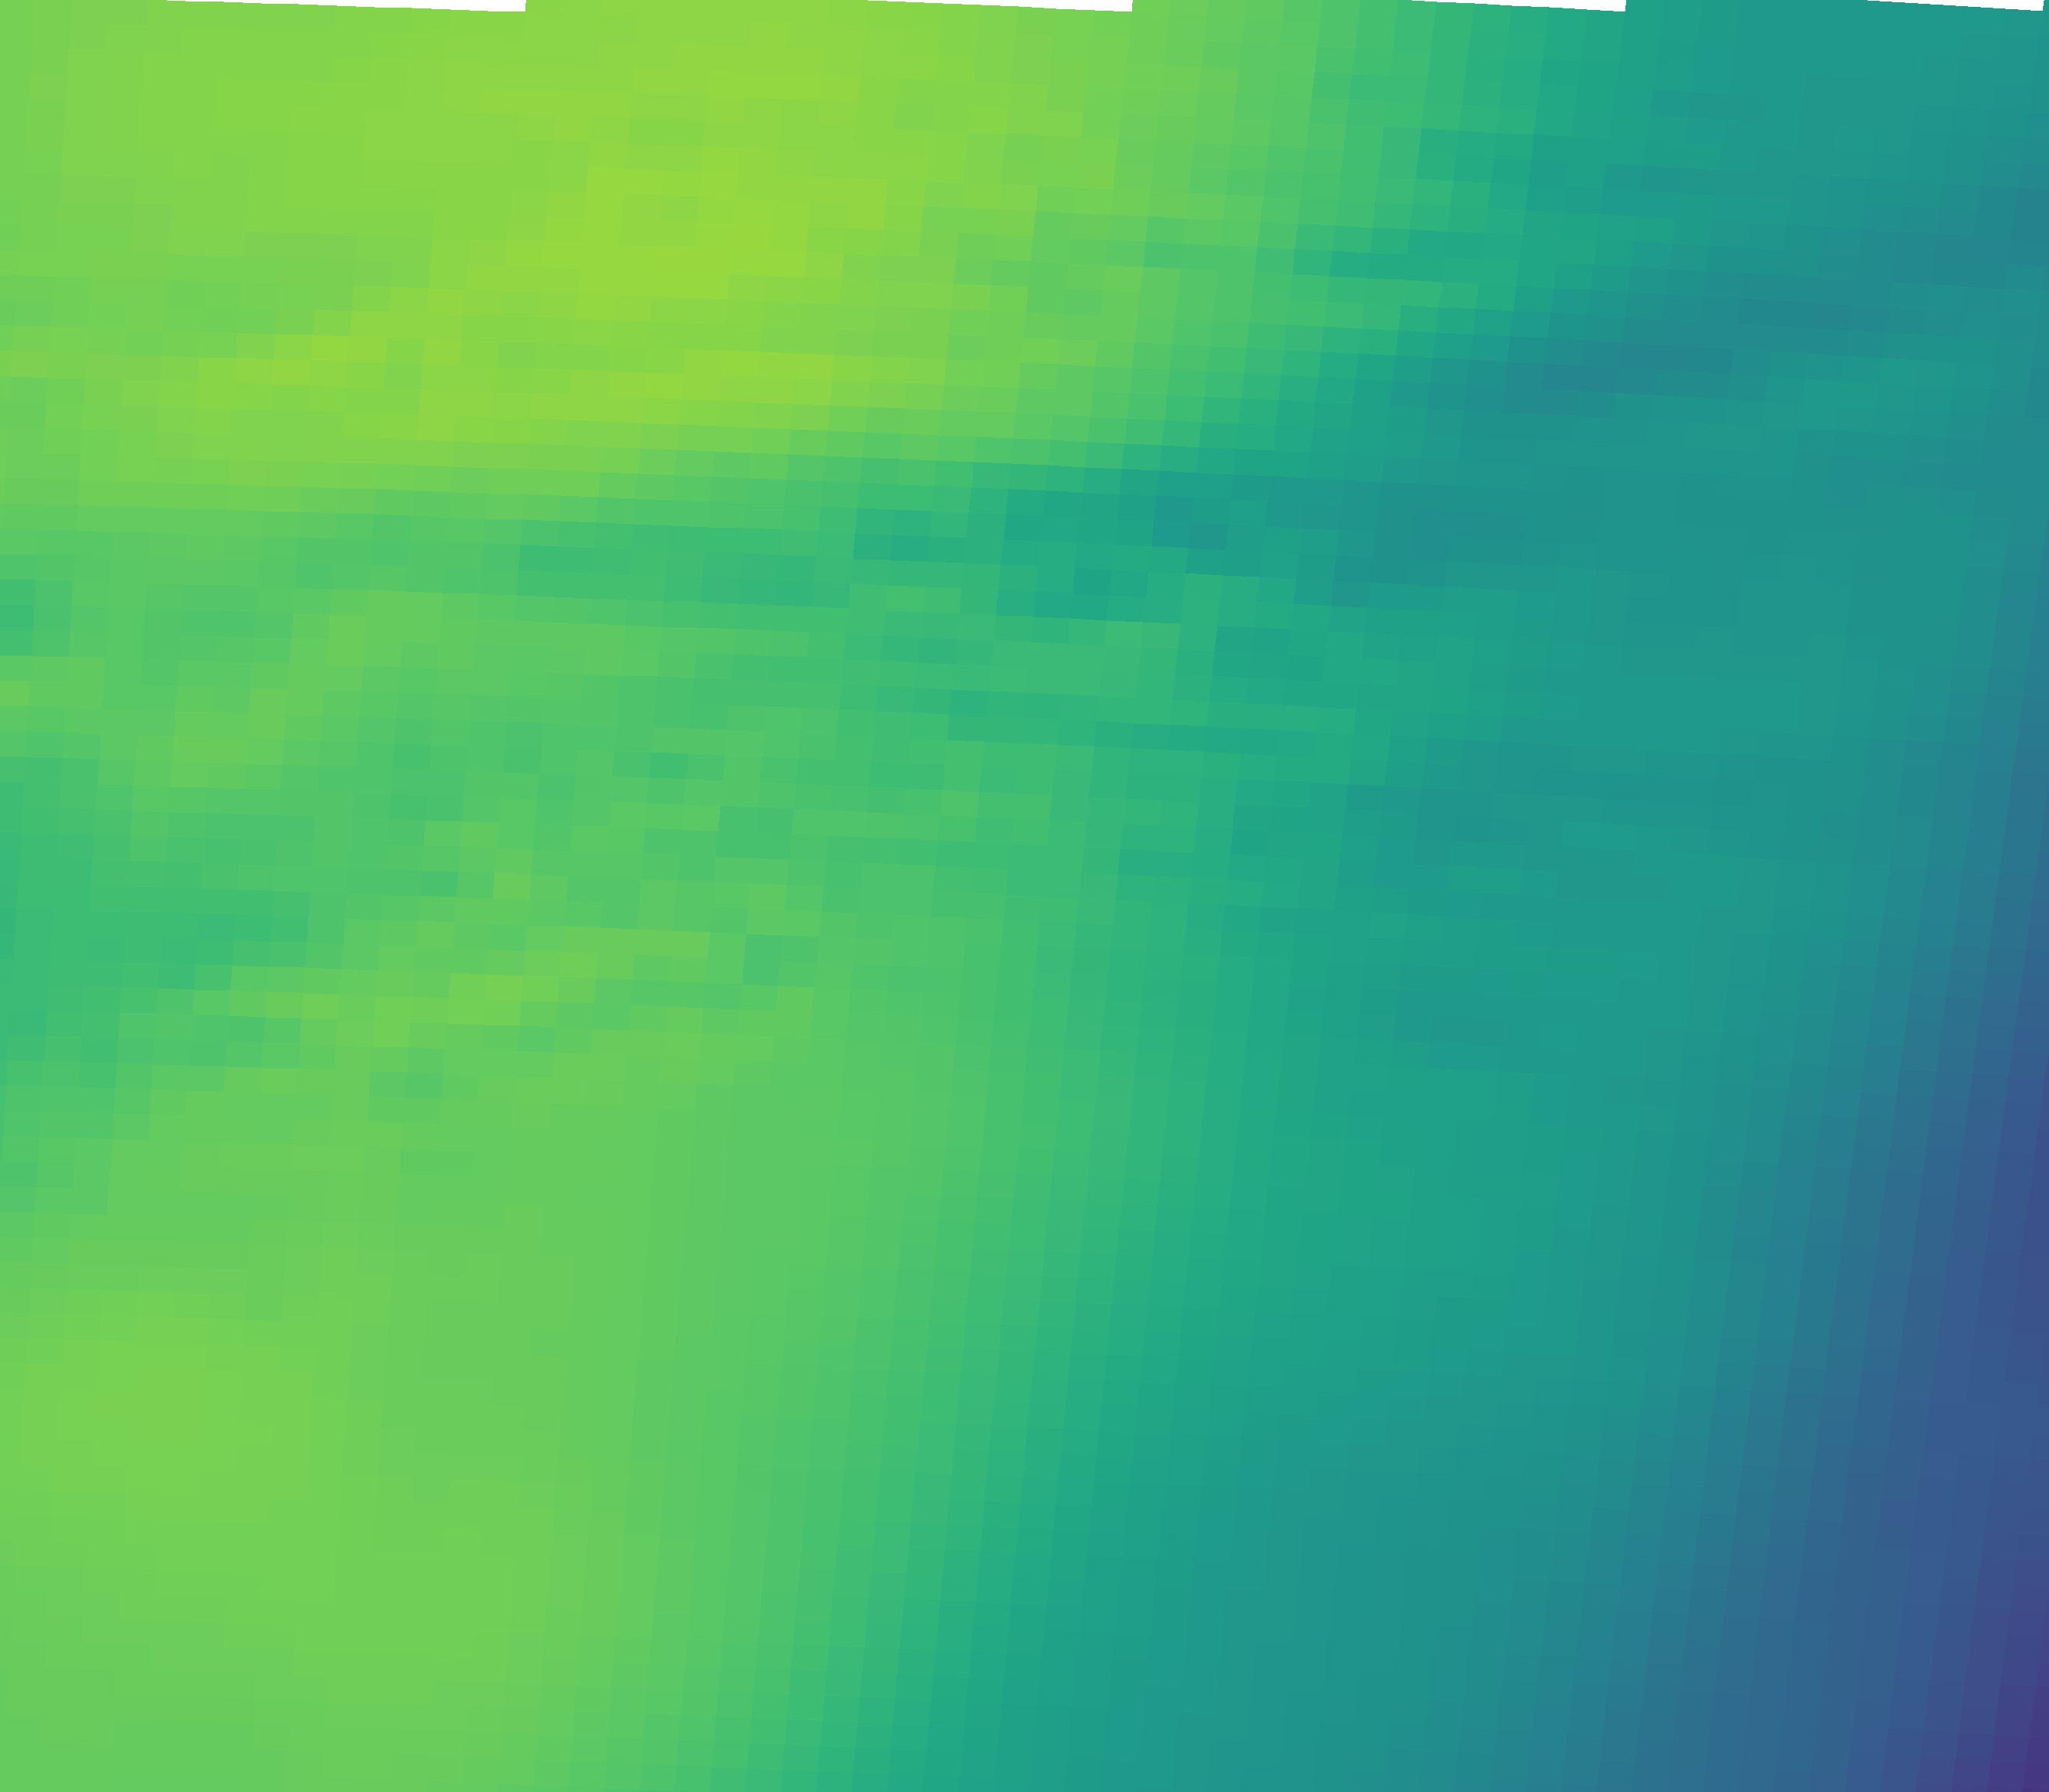

The file beside this chart, header and first rows:
vector_id, pixel_x, pixel_y, latitude, longitude, magnitude, alpha_deg
0, 230, 2034, 44.96, 11.34, 49.06, -90.90
1, 695, 2050, 44.93, 12.04, 48.72, -88.39
2, 1159, 2069, 44.9, 12.73, 42.89, -89.13
3, 1623, 2092, 44.87, 13.43, 35.07, -88.29
4, 2087, 2117, 44.83, 14.12, 30.09, -87.75
5, 2550, 2146, 44.79, 14.81, 19.97, -82.82
6, 251, 1705, 45.45, 11.38, 49.02, -88.73
7, 720, 1721, 45.43, 12.08, 47.97, -88.09
8, 1189, 1740, 45.4, 12.78, 44.73, -86.15
9, 1657, 1763, 45.36, 13.48, 37.19, -84.91
10, 2125, 1789, 45.32, 14.18, 33.81, -88.39
11, 2592, 1817, 45.28, 14.88, 20.91, -81.42
12, 272, 1375, 45.94, 11.41, 45.5, -86.22
13, 746, 1392, 45.92, 12.12, 48.23, -87.88
14, 1219, 1411, 45.89, 12.82, 45.88, -84.66
15, 1692, 1434, 45.85, 13.53, 37.96, -83.33
16, 2164, 1460, 45.82, 14.24, 34.66, -82.92
17, 2636, 1489, 45.77, 14.94, 20.63, -81.89
18, 294, 1045, 46.44, 11.44, 46.14, -89.19
19, 772, 1062, 46.41, 12.15, 46.11, -86.73
20, 1250, 1082, 46.38, 12.87, 44.72, -84.02
21, 1727, 1105, 46.35, 13.58, 38.21, -81.29
22, 2204, 1131, 46.31, 14.3, 35.51, -80.54
23, 316, 715, 46.93, 11.47, 47.12, -87.19
24, 799, 732, 46.9, 12.2, 43.83, -88.39
25, 1282, 752, 46.87, 12.92, 42.17, -86.89
26, 1763, 776, 46.84, 13.64, 34.84, -82.24
27, 2245, 802, 46.8, 14.36, 34.19, -80.99
28, 339, 385, 47.42, 11.51, 49.29, -87.10
29, 827, 402, 47.4, 12.24, 51.75, -87.49
30, 1314, 423, 47.37, 12.96, 48.71, -85.84
31, 1800, 446, 47.33, 13.69, 40.57, -83.60
32, 2286, 473, 47.29, 14.42, 32.27, -82.32
33, 362, 55, 47.92, 11.54, 50.58, -87.15
34, 854, 72, 47.89, 12.28, 51.6, -87.51
35, 1346, 93, 47.86, 13.01, 50.09, -85.21
36, 1838, 117, 47.82, 13.75, 43.17, -81.83
37, 2328, 144, 47.78, 14.48, 35.19, -79.92
